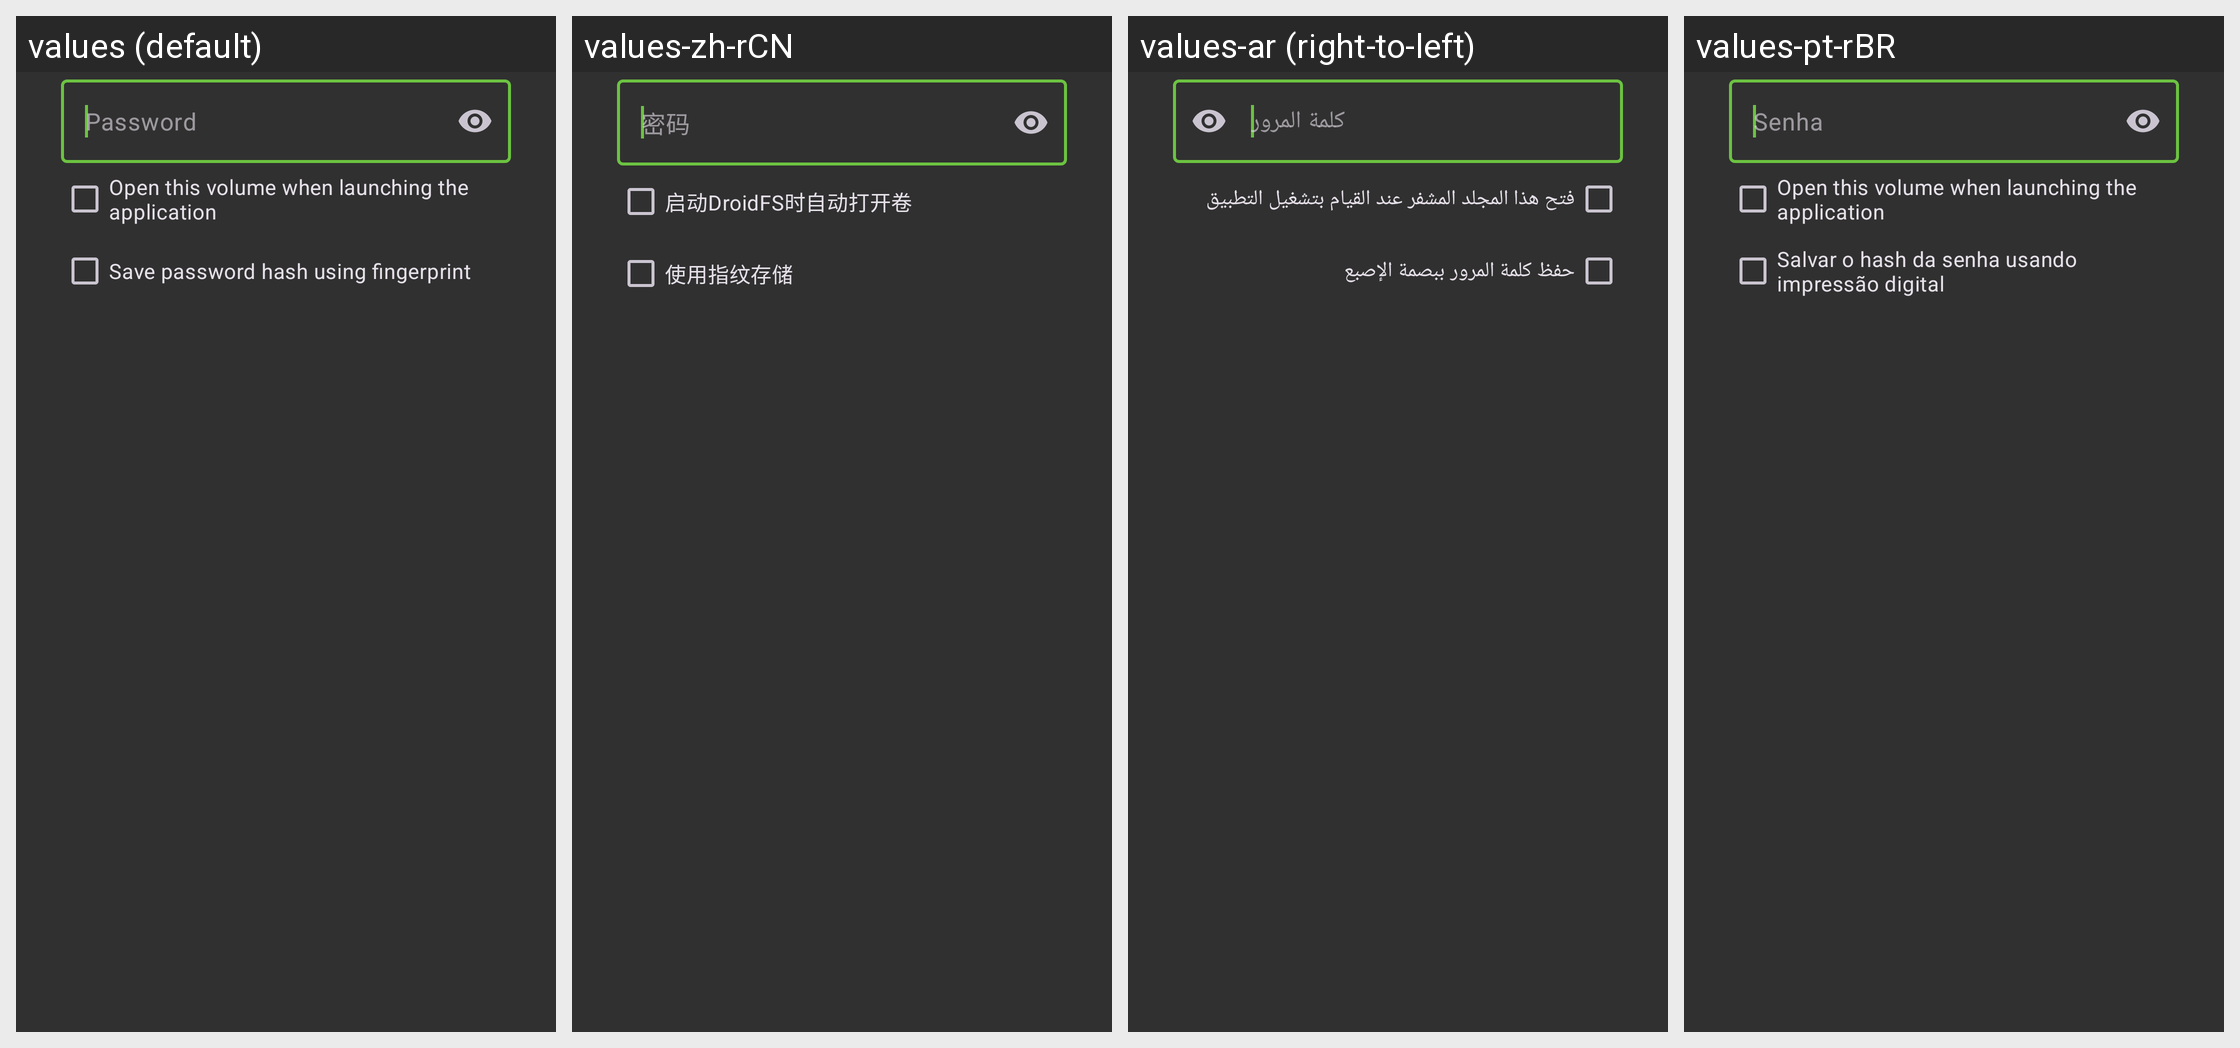

This grid shows one Android layout under several languages. Give, for every string resource on the screen, its name, the default text and each shown locale's text.
Android screen res/layout/dialog_open_volume.xml rendered under 4 locales, left to right: values (default), values-zh-rCN, values-ar (right-to-left), values-pt-rBR. Device: Nexus 5 (rendered at 1080×1920; each locale shown at half size, 540×960, under a caption strip naming it); theme BaseTheme.
Other locales in the repository, not shown: values-de, values-es, values-fr, values-iw, values-ru, values-tr.
Strings drawn on this screen, with the default value and each locale's value (text and hints the layout hard-codes, and strings that could not be matched under every locale, appear in the picture but are not listed):

password
  values: Password
  values-zh-rCN: 密码
  values-ar: كلمة المرور
  values-pt-rBR: Senha

default_open
  values: Open this volume when launching the application
  values-zh-rCN: 启动DroidFS时自动打开卷
  values-ar: فتح هذا المجلد المشفر عند القيام بتشغيل التطبيق
  values-pt-rBR: Open this volume when launching the application  [not translated; the default value is used]

fingerprint_save_checkbox_text
  values: Save password hash using fingerprint
  values-zh-rCN: 使用指纹存储
  values-ar: حفظ كلمة المرور ببصمة الإصبع
  values-pt-rBR: Salvar o hash da senha usando impressão digital
